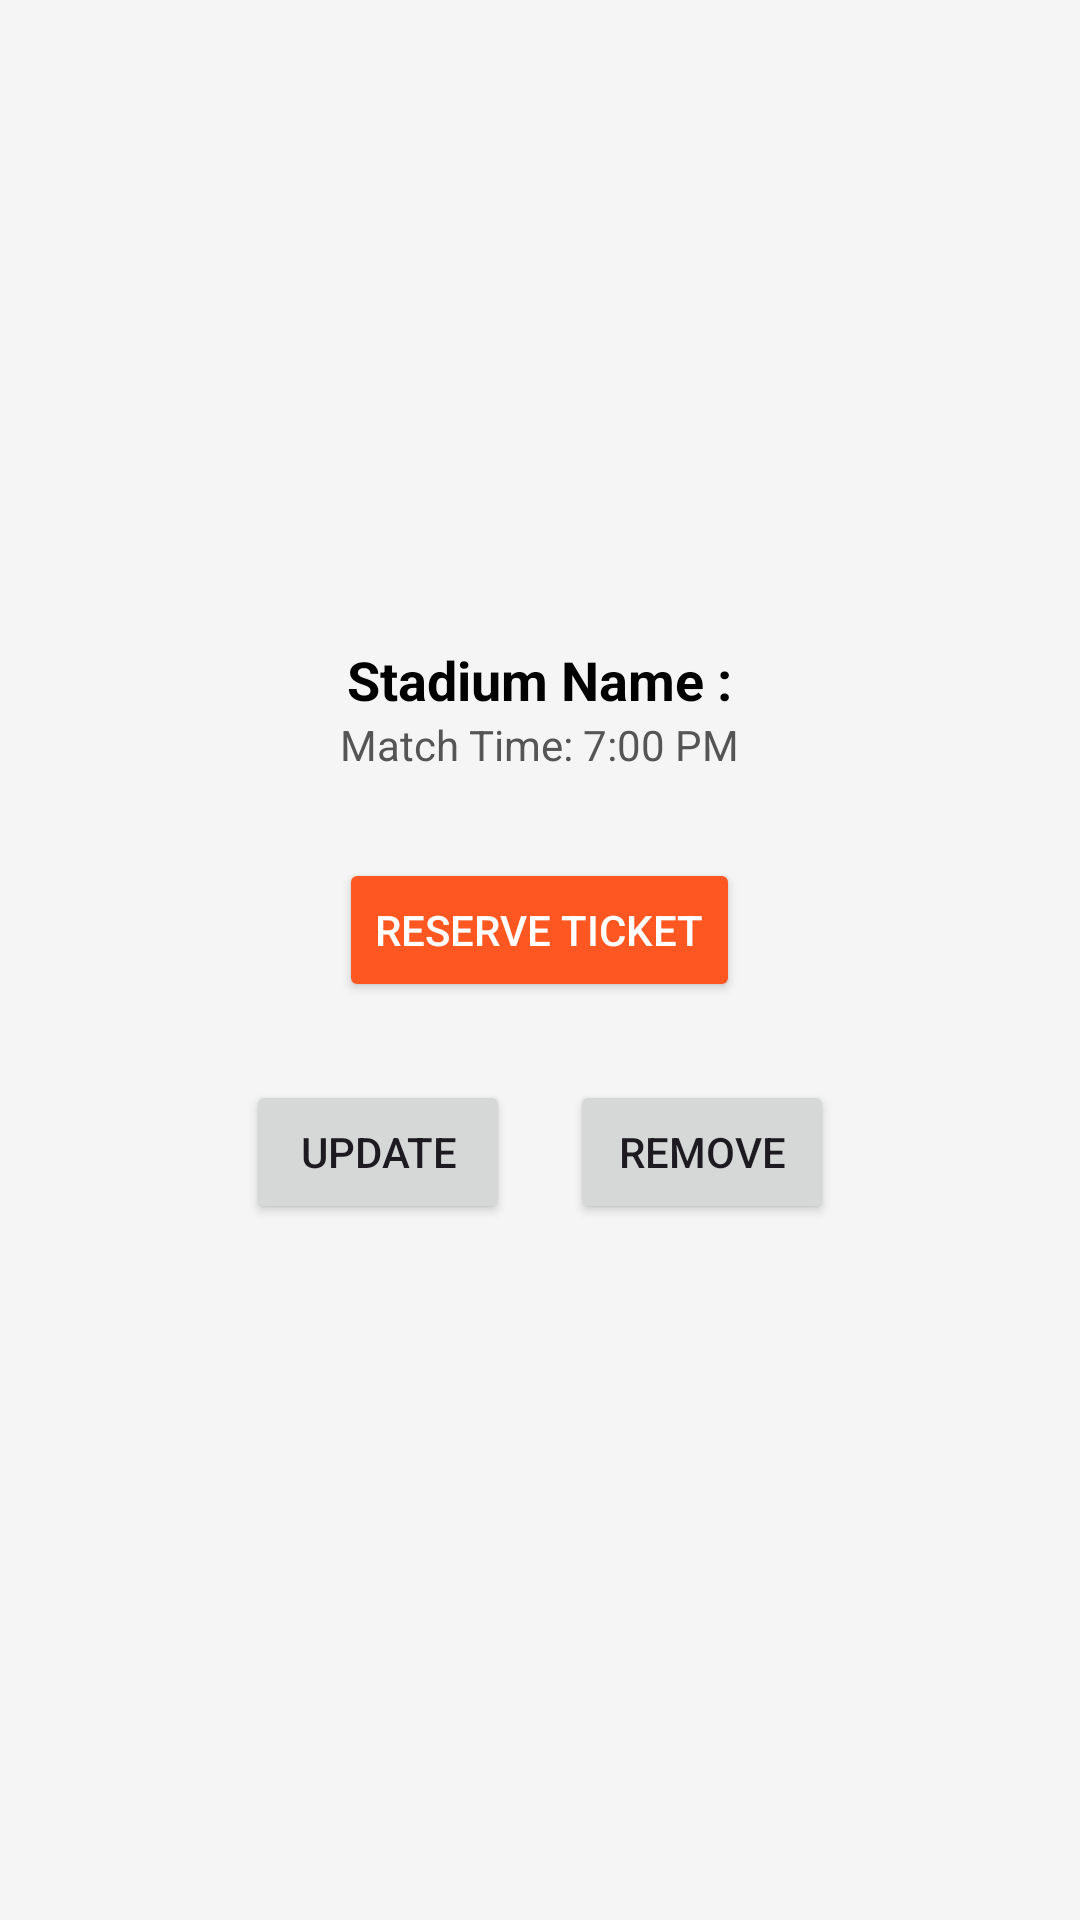

Layout XML and referenced resources for this Android screen:
<!-- AndroidManifest.xml: application theme Theme.Teskerty -->
<!-- res/layout/ticket_item.xml -->
<LinearLayout
    xmlns:android="http://schemas.android.com/apk/res/android"
    android:layout_width="match_parent"
    android:layout_height="wrap_content"
    android:orientation="vertical"
    android:padding="10dp"
    android:background="#F5F5F5"
    android:gravity="center">

    
    <LinearLayout
        android:layout_width="match_parent"
        android:layout_height="wrap_content"
        android:orientation="horizontal"
        android:gravity="center_vertical">

        
        <ImageView
            android:id="@+id/leftLogoImageView"
            android:layout_width="60dp"
            android:layout_height="60dp"
            android:contentDescription="Left Team Logo"
            android:scaleType="fitCenter"
            android:layout_marginEnd="10dp" />

        
        <LinearLayout
            android:layout_width="0dp"
            android:layout_height="wrap_content"
            android:layout_weight="1"
            android:orientation="vertical"
            android:gravity="center">

            <TextView
                android:id="@+id/stadiumName"
                android:layout_width="wrap_content"
                android:layout_height="wrap_content"
                android:text="Stadium Name :"
                android:textSize="18sp"
                android:textStyle="bold"
                android:gravity="center"
                android:textColor="#000" />

            <TextView
                android:id="@+id/matchTime"
                android:layout_width="wrap_content"
                android:layout_height="wrap_content"
                android:text="Match Time: 7:00 PM"
                android:textSize="14sp"
                android:gravity="center"
                android:textColor="#555" />
        </LinearLayout>

        
        <ImageView
            android:id="@+id/rightLogoImageView"
            android:layout_width="60dp"
            android:layout_height="60dp"
            android:contentDescription="Right Team Logo"
            android:scaleType="fitCenter"
            android:layout_marginStart="10dp" />
    </LinearLayout>

    
    <Button
        android:id="@+id/reserveButton"
        android:layout_width="wrap_content"
        android:layout_height="wrap_content"
        android:text="Reserve Ticket"
        android:backgroundTint="#FF5722"
        android:textColor="#FFF"
        android:layout_marginTop="20dp"
        android:layout_gravity="center" />
    <LinearLayout
        android:layout_width="match_parent"
        android:layout_height="wrap_content"
        android:orientation="horizontal"
        android:padding="16dp"
        android:layout_gravity="center"
        android:gravity="center">



        
        <Button
            android:id="@+id/updateButton"
            android:layout_width="wrap_content"
            android:layout_height="wrap_content"
            android:text="Update"
            android:layout_margin="10dp"/>

        
        <Button
            android:id="@+id/removeButton"
            android:layout_width="wrap_content"
            android:layout_height="wrap_content"
            android:text="Remove"
            android:layout_margin="10dp"/>
    </LinearLayout>

</LinearLayout>
<!-- resources referenced by this layout -->
<resources>
  <style name="Theme.Teskerty" parent="Base.Theme.Teskerty" />
  <style name="Base.Theme.Teskerty" parent="Theme.Material3.DayNight.NoActionBar">
          
          
      </style>
</resources>
